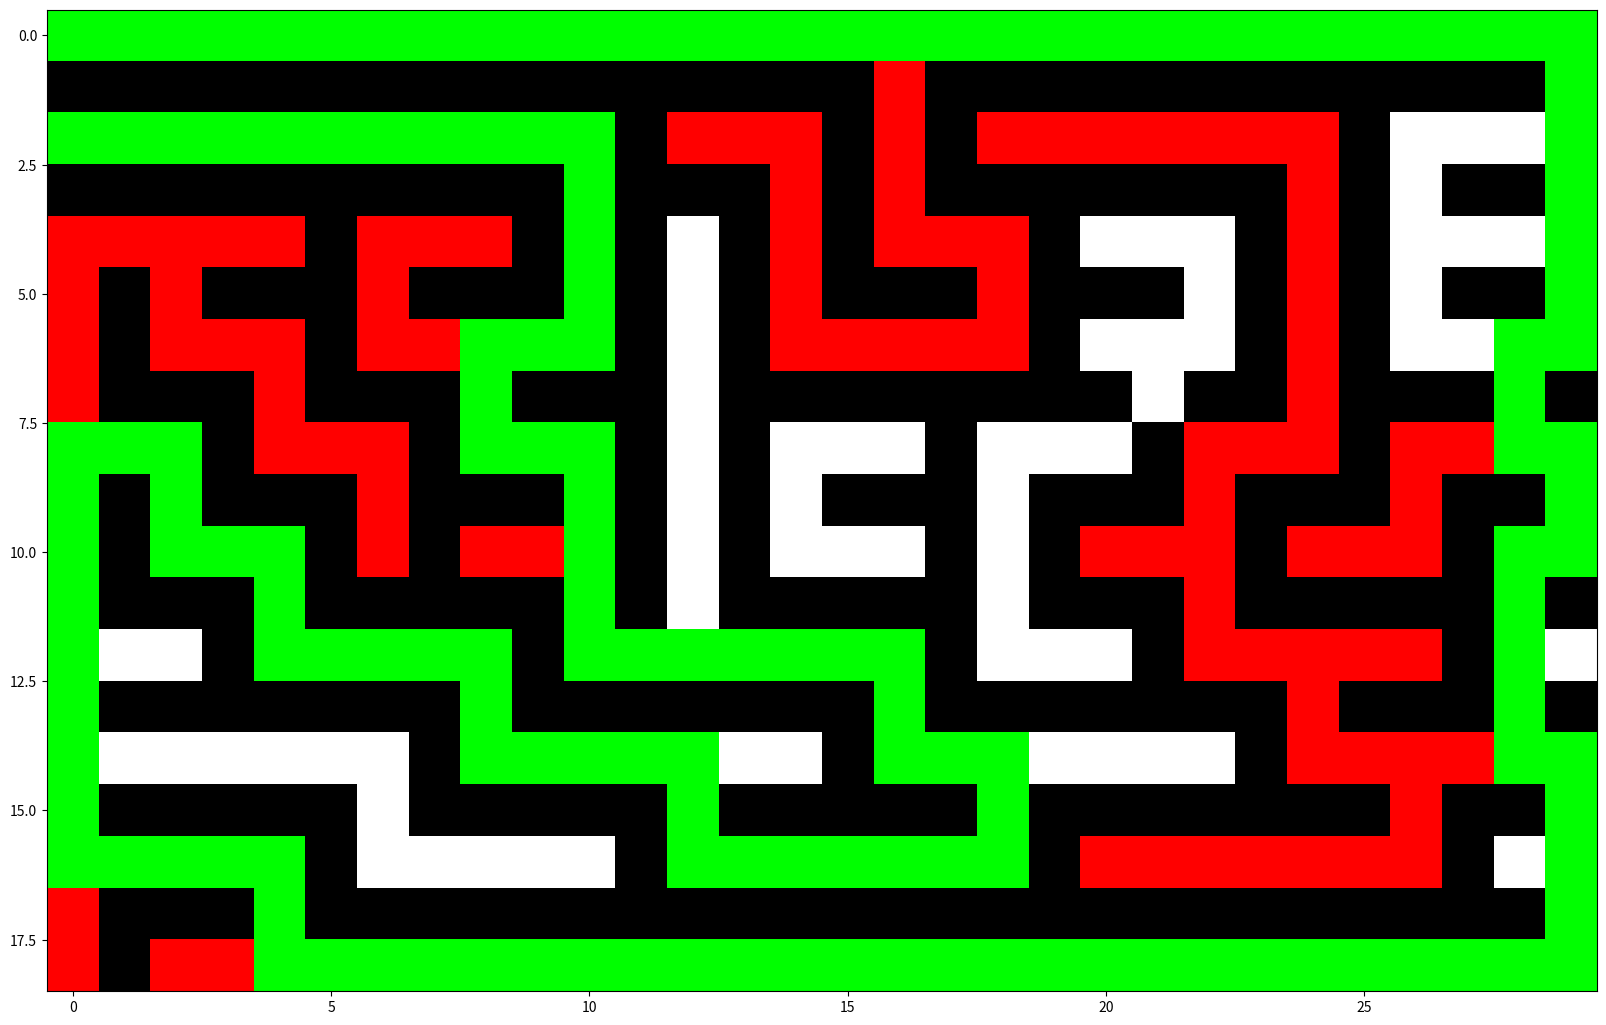

This chart was generated by the following Python code: (Note: this script raises an exception after producing the figure.)
import matplotlib.pyplot as plt
import matplotlib.animation as animation
import numpy as np

fig, ax = plt.subplots(figsize=(20,20))

#https://keesiemeijer.github.io/maze-generator/#generate to generate maze, the goal is [col*2-1, rows*2-1]

def to_list(filepath):
  np_array = plt.imread(filepath)
  np_array = np_array[:,:,0]

  for i in range(len(np_array)):
    for j in range(len(np_array[0])):
      if np_array[i][j] > 0.5:
        np_array[i][j] = 1
      else:
        np_array[i][j] = 0
  return np_array

lab_list = [[
    [0, 0, 0, 0, 0, 0, 0, 0, 0, 0, 0, 0, 0, 0, 0],
    [1, 1, 1, 1, 1, 1, 0, 1, 1, 1, 1, 1, 1, 1, 0],
    [0, 1, 0, 0, 0, 1, 0, 1, 0, 0, 0, 0, 0, 1, 0],
    [0, 1, 0, 1, 0, 1, 0, 1, 0, 1, 1, 1, 0, 1, 0],
    [0, 1, 0, 1, 0, 1, 1, 1, 0, 0, 0, 1, 0, 1, 0],
    [0, 1, 0, 1, 0, 0, 0, 0, 0, 1, 0, 1, 0, 1, 0],
    [0, 1, 0, 1, 0, 1, 1, 1, 1, 1, 0, 1, 0, 1, 0],
    [0, 1, 0, 0, 0, 0, 0, 0, 0, 1, 0, 1, 0, 1, 0],
    [0, 1, 1, 1, 1, 1, 1, 1, 0, 1, 0, 1, 1, 1, 0],
    [0, 1, 0, 0, 0, 0, 0, 1, 0, 1, 0, 0, 0, 0, 0],
    [0, 1, 1, 1, 1, 1, 0, 1, 0, 1, 1, 1, 1, 1, 0],
    [0, 0, 0, 0, 0, 1, 0, 0, 0, 0, 0, 0, 0, 1, 0],
    [0, 1, 1, 1, 0, 1, 1, 1, 1, 0, 1, 1, 0, 1, 0],
    [0, 0, 0, 1, 0, 0, 0, 0, 0, 0, 0, 1, 0, 1, 0],
    [0.5, 1, 1, 1, 1, 1, 1, 1, 1, 1, 1, 1, 1, 1, 0]
],[
    [0, 0, 0, 0, 0, 0, 0, 0, 0, 0, 0, 0, 0, 0, 0, 0, 0, 0, 0, 0, 0, 0, 0, 0, 0, 0, 0, 0, 0, 0],
    [1, 1, 1, 1, 1, 1, 1, 1, 1, 1, 1, 1, 1, 1, 1, 1, 0, 1, 1, 1, 1, 1, 1, 1, 1, 1, 1, 1, 1, 0],
    [0.5, 0, 0, 0, 0, 0, 0, 0, 0, 0, 0, 1, 0, 0, 0, 1, 0, 1, 0, 0, 0, 0, 0, 0, 0, 1, 0, 0, 0, 0],
    [1, 1, 1, 1, 1, 1, 1, 1, 1, 1, 0, 1, 1, 1, 0, 1, 0, 1, 1, 1, 1, 1, 1, 1, 0, 1, 0, 1, 1, 0],
    [0, 0, 0, 0, 0, 1, 0, 0, 0, 1, 0, 1, 0, 1, 0, 1, 0, 0, 0, 1, 0, 0, 0, 1, 0, 1, 0, 0, 0, 0],
    [0, 1, 0, 1, 1, 1, 0, 1, 1, 1, 0, 1, 0, 1, 0, 1, 1, 1, 0, 1, 1, 1, 0, 1, 0, 1, 0, 1, 1, 0],
    [0, 1, 0, 0, 0, 1, 0, 0, 0, 0, 0, 1, 0, 1, 0, 0, 0, 0, 0, 1, 0, 0, 0, 1, 0, 1, 0, 0, 0, 0],
    [0, 1, 1, 1, 0, 1, 1, 1, 0, 1, 1, 1, 0, 1, 1, 1, 1, 1, 1, 1, 1, 0, 1, 1, 0, 1, 1, 1, 0, 1],
    [0, 0, 0, 1, 0, 0, 0, 1, 0, 0, 0, 1, 0, 1, 0, 0, 0, 1, 0, 0, 0, 1, 0, 0, 0, 1, 0, 0, 0, 0],
    [0, 1, 0, 1, 1, 1, 0, 1, 1, 1, 0, 1, 0, 1, 0, 1, 1, 1, 0, 1, 1, 1, 0, 1, 1, 1, 0, 1, 1, 0],
    [0, 1, 0, 0, 0, 1, 0, 1, 0, 0, 0, 1, 0, 1, 0, 0, 0, 1, 0, 1, 0, 0, 0, 1, 0, 0, 0, 1, 0, 0],
    [0, 1, 1, 1, 0, 1, 1, 1, 1, 1, 0, 1, 0, 1, 1, 1, 1, 1, 0, 1, 1, 1, 0, 1, 1, 1, 1, 1, 0, 1],
    [0, 0, 0, 1, 0, 0, 0, 0, 0, 1, 0, 0, 0, 0, 0, 0, 0, 1, 0, 0, 0, 1, 0, 0, 0, 0, 0, 1, 0, 0],
    [0, 1, 1, 1, 1, 1, 1, 1, 0, 1, 1, 1, 1, 1, 1, 1, 0, 1, 1, 1, 1, 1, 1, 1, 0, 1, 1, 1, 0, 1],
    [0, 0, 0, 0, 0, 0, 0, 1, 0, 0, 0, 0, 0, 0, 0, 1, 0, 0, 0, 0, 0, 0, 0, 1, 0, 0, 0, 0, 0, 0],
    [0, 1, 1, 1, 1, 1, 0, 1, 1, 1, 1, 1, 0, 1, 1, 1, 1, 1, 0, 1, 1, 1, 1, 1, 1, 1, 0, 1, 1, 0],
    [0, 0, 0, 0, 0, 1, 0, 0, 0, 0, 0, 1, 0, 0, 0, 0, 0, 0, 0, 1, 0, 0, 0, 0, 0, 0, 0, 1, 0, 0],
    [0, 1, 1, 1, 0, 1, 1, 1, 1, 1, 1, 1, 1, 1, 1, 1, 1, 1, 1, 1, 1, 1, 1, 1, 1, 1, 1, 1, 1, 0],
    [0, 1, 0, 0, 0, 0, 0, 0, 0, 0, 0, 0, 0, 0, 0, 0, 0, 0, 0, 0, 0, 0, 0, 0, 0, 0, 0, 0, 0, 0]
]]

def block_v(path, lab):
  for i in path:
    lab[i[0]][i[1]] = 0.3
  return lab

#convert to rgb: 1 = black, 0 = white, 0.5 = yellow, 0.7 = green, 0.2 = light_green, 0.3 = light_red

def to_rgb(lab): 
  
  lab = np.array(lab)
  
  result = np.zeros((lab.shape[0],lab.shape[1],3))
  result[lab == 1] = [0,0,0]
  result[lab == 0] = [1,1,1]
  result[lab == 0.5] = [1,1,0]
  result[lab == 0.7] = [0,1,0]
  result[lab == 0.2] = [0,1,0.5]
  result[lab == 0.3] = [1,0,0]
  result[lab == 0.9] = [0,0,1]
  
  return result



def move(direction, start, lab):

  result = []

  if direction == 0:
    result = [start[0] + 1, start[1]]
  elif direction == 1:
    result = [start[0], start[1] - 1]
  elif direction == 2:
    result = [start[0] - 1, start[1]]
  elif direction == 3:
    result = [start[0], start[1] + 1]

  if result[0]>=0 and result[0]<len(lab) and result[1]>=0 and result[1]<len(lab[0]):
    
    if lab[result[0]][result[1]]!=1:

      return result
      
  
  return False

class Facing():

  def __init__(self,direction,max_dir):
    self.max_dir = max_dir
    self.direction = direction

  def increment(self, times, inplace=False):
    
    dir_copy = self.direction


    while times > 0:
      dir_copy += 1
      if dir_copy > self.max_dir:
        dir_copy = 0
      if dir_copy < 0:
        dir_copy = self.max_dir
      times -= 1
    while times < 0:
      dir_copy -= 1
      if dir_copy > self.max_dir:
        dir_copy = 0
      if dir_copy < 0:
        dir_copy = self.max_dir
      times += 1

    if inplace:
      self.direction = dir_copy
      
    return dir_copy
  
  def get(self):
    return self.direction
  
  def set(self, direction):
    self.direction = direction
    return self.direction

def check_surroundings(start, lab):

  result = []

  for i in range(4):
    if move(i, start, lab) != False:
      result.append(True)
    else:
      result.append(False)

  return result

filename = "maze_200x200_goal_399_399"

filepath = f"Mazes/{filename}.png"

try:
  lab = to_list(filepath)
except:
  lab = lab_list[1]
  print(f"failed to load {filepath}, using default maze")

start = [0,0] #y x

goal = None

for i in range(len(lab)):
  for j in range(len(lab[0])):
    if lab[i][j] == 0.5:
      goal = [i,j]

if goal == None:
  goal = [399, 399] #y x

maxiter = 500000

show = True # show the process

showevery = 40

showcolor = True

block_vicoli = True

if lab[goal[0]][goal[1]] != 0.5:
  lab[goal[0]][goal[1]] = 0.5

lab[start[0]][start[1]] = 0.7

facing = Facing(check_surroundings(start, lab).index(True),3) #0 down 1 west 2 up 3 east

found = False

iter = 0

nodes = []

vicolo_cieco = False

shortest_path = [[]]

ims = []

while not found:

  if (check_surroundings(start, lab).count(False) == 2 and iter!=0) or (check_surroundings(start, lab).count(False) == 3 and iter == 0) and not vicolo_cieco:

    for l in [i for i, x in enumerate(check_surroundings(start, lab)) if x == True]:
      if l != facing.increment(2):
        facing.set(l)
        break

    start = move(facing.get(),start,lab)
    
    shortest_path[-1].append(start)

    if lab[start[0]][start[1]] == 0.2:
      vicolo_cieco = True

    if lab[start[0]][start[1]] == 0.5:
      lab[start[0]][start[1]] = 0.9
      found = True
      break

  elif (check_surroundings(start, lab).count(False) < 2 and not vicolo_cieco) or (check_surroundings(start, lab).count(False) == 2 and iter == 0):
    
    freeways = check_surroundings(start, lab)
    
    if iter != 0:
      freeways[facing.increment(2)] = False
    
    
    nodes.append([start,freeways])

    start = move(facing.set(nodes[-1][1].index(True)),start,lab)

    shortest_path.append([start])

    if lab[start[0]][start[1]] == 0.2:
      vicolo_cieco = True

    nodes[-1][1][nodes[-1][1].index(True)] = False

    if lab[start[0]][start[1]] == 0.5:
      lab[start[0]][start[1]] = 0.9
      found = True
      break

  elif check_surroundings(start, lab).count(False) == 3 or vicolo_cieco:

    if block_vicoli: lab = block_v(shortest_path[-1],lab)
    shortest_path.pop(-1)

    while nodes[-1][1].count(True) == 0:
      nodes.pop(-1)
      if block_vicoli: lab = block_v(shortest_path[-1],lab)
      shortest_path.pop(-1)
    
    start = move(facing.set(nodes[-1][1].index(True)),nodes[-1][0],lab)

    shortest_path.append([start])

    nodes[-1][1][nodes[-1][1].index(True)] = False

    if lab[start[0]][start[1]] == 0.5:
      lab[start[0]][start[1]] = 0.9
      found = True
      break

    vicolo_cieco = False
    
  if iter % 1000 == 0:
    print(f"iterazione {iter}")
  
  if (iter % showevery == 0) and show==True:
    lab_copy = lab.copy()
    lab_copy[start[0]][start[1]] = 0.7
    if showcolor:
      lab_copy = to_rgb(lab_copy)
    im = ax.imshow(lab_copy, animated=True)
    ims.append([im])

  lab[start[0]][start[1]] = 0.2

  iter+=1
  if iter>maxiter:
    break


if found == True:
  print("labirinto risolto in " + str(iter) + " iterazioni")
else:
  print("labirinto non risolto")

for i in shortest_path:
  for j in i:
    lab[j[0]][j[1]] = 0.7
  lab_copy = [row.copy() for row in lab]
  if showcolor:
    lab_copy = to_rgb(lab_copy)
  im = ax.imshow(lab_copy, animated=True)
  ims.append([im])

lab_copy = [row.copy() for row in lab]
if showcolor:
  lab_copy = to_rgb(lab_copy)
im = ax.imshow(lab_copy, animated=True)
for i in range(60):
  ims.append([im])

print("saving... frames: " + str(len(ims)))

#save image

print("saving image...")

plt.savefig(f"Images/{filename}.png")

print("saving video...")

# ani = animation.ArtistAnimation(fig, ims, interval=50, blit=True, repeat_delay=1000)
# ani.save(filename=f"Video/{filename}.mp4", writer="ffmpeg")
